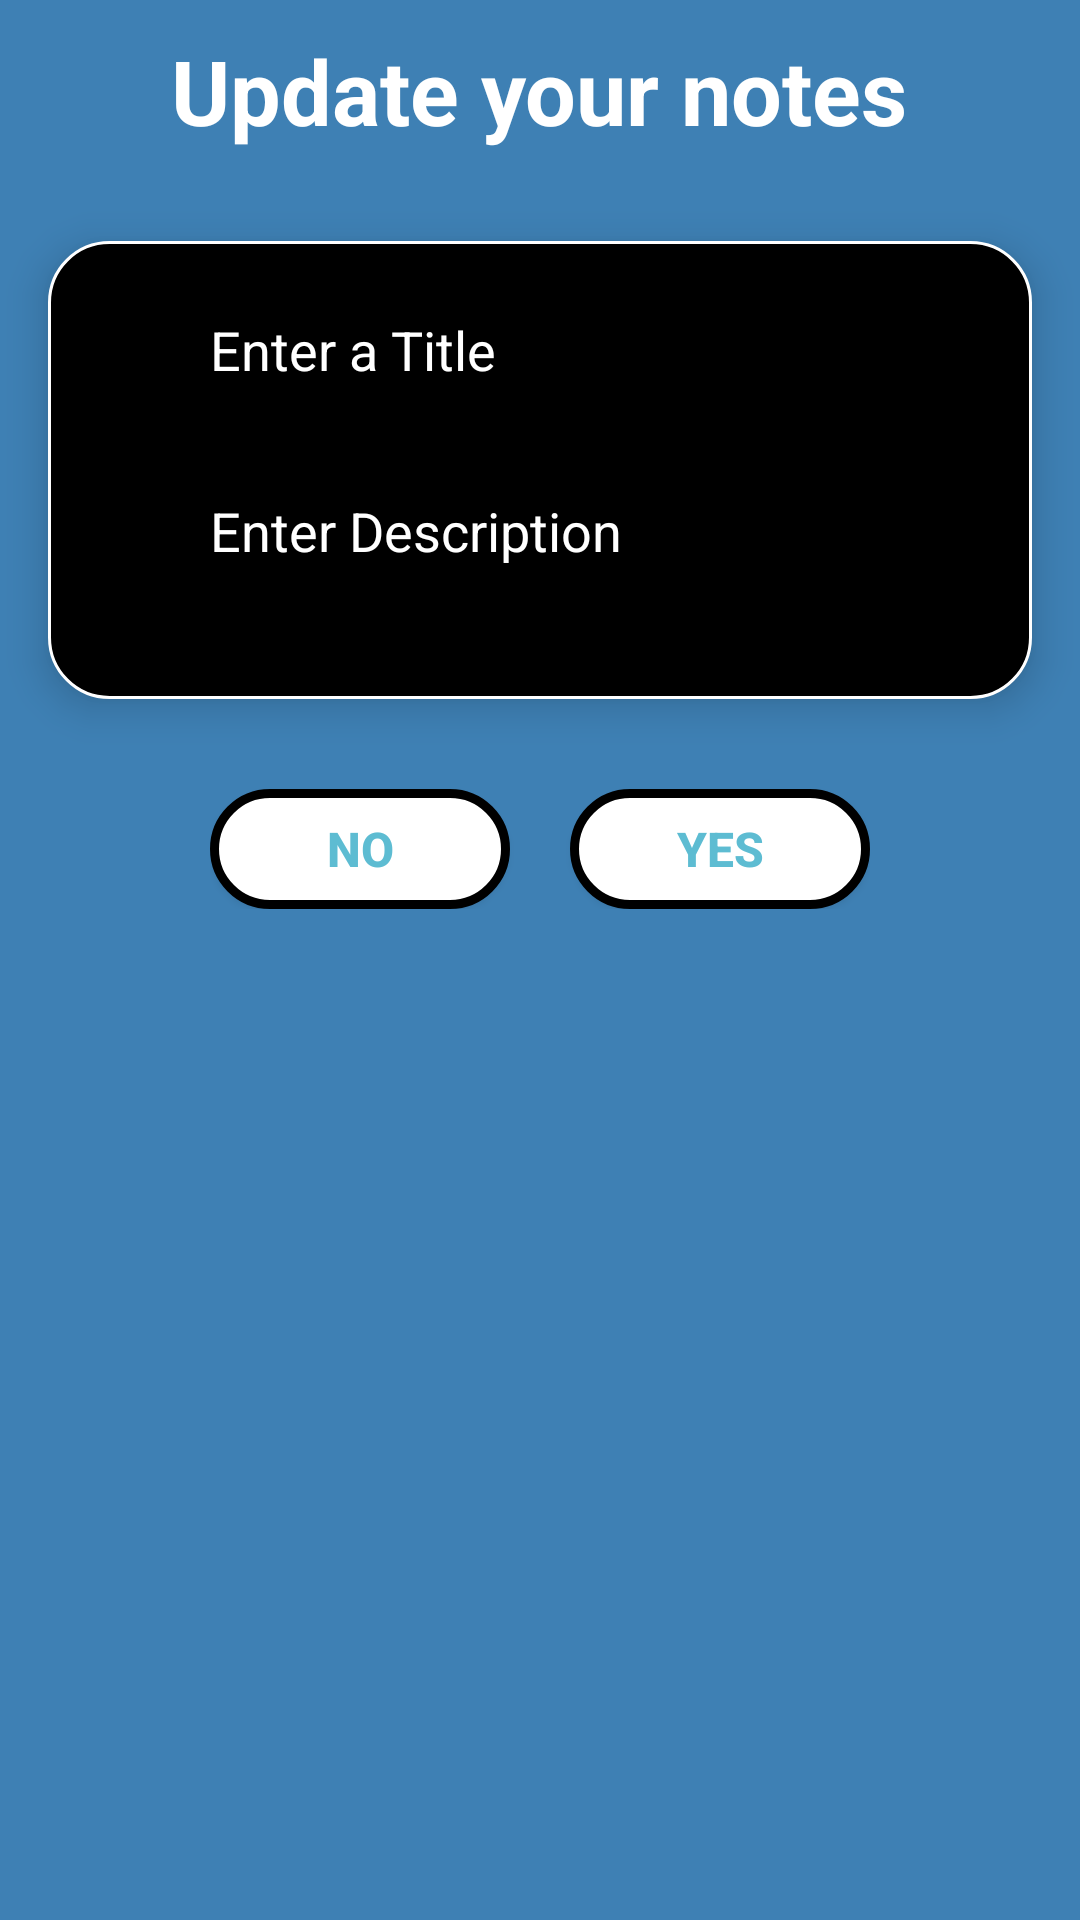

Android layout source for this screen:
<!-- AndroidManifest.xml: application theme AppTheme -->
<!-- res/layout/update_dialog_layout.xml -->
<?xml version="1.0" encoding="utf-8"?>
<LinearLayout xmlns:android="http://schemas.android.com/apk/res/android"
    android:layout_width="match_parent"
    android:layout_height="wrap_content"
    android:background="#3E80B4"
    android:orientation="vertical" >

    <TextView
        android:id="@+id/txt_dia"
        android:layout_width="wrap_content"
        android:layout_height="wrap_content"
        android:layout_gravity="center"
        android:layout_margin="10dp"
        android:text="Update your notes"
        android:textColor="@android:color/white"
        android:textSize="30sp"
        android:textStyle="bold"/>

    <LinearLayout
        android:layout_width="match_parent"
        android:layout_height="wrap_content"
        android:orientation="vertical"
        android:layout_marginTop="20dp"
        android:padding="16dp"
        android:elevation="8dp"
        android:background="@drawable/curve_shap"
        android:layout_marginStart="16dp"
        android:layout_marginEnd="16dp">

        <EditText
            android:id="@+id/title"
            android:layout_width="match_parent"
            android:layout_height="wrap_content"
            android:hint="Enter a Title"
            android:textColor="#fff"
            android:textColorHint="@android:color/white"
            android:layout_gravity="center"
            android:layout_marginStart="30dp"
            android:layout_marginEnd="30dp"
            android:layout_marginBottom="20dp"
            android:padding="8dp" android:textSize="18sp"/>

        <EditText
            android:id="@+id/desc"
            android:layout_width="match_parent"
            android:layout_height="wrap_content"
            android:hint="Enter Description"
            android:textColor="#fff"
            android:textColorHint="@android:color/white"
            android:layout_gravity="center"
            android:layout_marginStart="30dp"
            android:layout_marginEnd="30dp"
            android:layout_marginBottom="20dp"
            android:padding="8dp"
            android:textSize="18sp"/>

    </LinearLayout>


    <LinearLayout
        android:layout_width="wrap_content"
        android:layout_height="wrap_content"
        android:layout_gravity="center"
        android:background="#3E80B4"
        android:orientation="horizontal"
        android:layout_marginTop="30dp"
        android:layout_marginBottom="30dp">

        <Button
            android:id="@+id/no"
            android:layout_width="100dp"
            android:layout_height="40dp"
            android:background="@drawable/item_shape"
            android:clickable="true"
            android:focusable="true"
            android:elevation="6dp"
            android:text="@string/no"
            android:textColor="#5DBCD2"
            android:textStyle="bold"
            android:textSize="16sp"
            android:padding="4dp"/>

        <Button
            android:id="@+id/yes"
            android:layout_width="100dp"
            android:layout_height="40dp"
            android:layout_marginLeft="20dp"
            android:layout_marginStart="20dp"
            android:background="@drawable/item_shape"
            android:clickable="true"
            android:focusable="true"
            android:text="@string/yes"
            android:elevation="6dp"
            android:textColor="#5DBCD2"
            android:textStyle="bold"
            android:textSize="16sp"
            android:padding="4dp"/>
    </LinearLayout>

</LinearLayout>
<!-- resources referenced by this layout -->
<resources>
  <!-- drawable curve_shap (drawable-v24) -->
  <?xml version="1.0" encoding="utf-8"?>
  <shape xmlns:android="http://schemas.android.com/apk/res/android" >
  
      <solid android:color="#000000" />
  
      <stroke
          android:width="1dp"
          android:color="#ffffff" />
  
      <corners
          android:bottomLeftRadius="20dp"
          android:bottomRightRadius="20dp"
          android:topLeftRadius="20dp"
          android:topRightRadius="20dp" />
  
  </shape>
  <!-- drawable item_shape (drawable) -->
  <?xml version="1.0" encoding="utf-8"?>
  <shape xmlns:android="http://schemas.android.com/apk/res/android" >
  
      <solid android:color="#ffffff" />
  
      <stroke
          android:width="3dp"
          android:color="#000000" />
  
      <corners
          android:bottomLeftRadius="20dp"
          android:bottomRightRadius="20dp"
          android:topLeftRadius="20dp"
          android:topRightRadius="20dp" />
  
  </shape>
  <string name="no">No</string>
  <string name="yes">Yes</string>
  <style name="AppTheme" parent="Theme.AppCompat.Light.DarkActionBar">
          
          <item name="colorPrimary">@color/colorPrimary</item>
          <item name="colorPrimaryDark">@color/colorPrimaryDark</item>
          <item name="colorAccent">@color/colorAccent</item>
      </style>
  <!-- not gathered from this repository: default colours our renderer supplied (Android Studio template values) -->
  <color name="colorPrimary">#FF6200EE</color>
  <color name="colorPrimaryDark">#FF3700B3</color>
  <color name="colorAccent">#FF03DAC5</color>
</resources>
